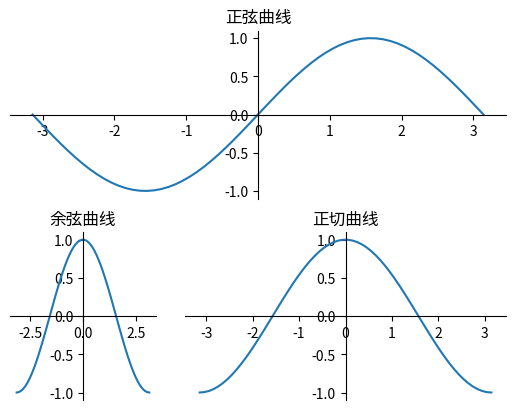

Recreate this plot in Python.
#通过GirdSpec对绘图区域进行分割
import matplotlib.pyplot as plt
import numpy as np
import matplotlib.gridspec as gridspec

plt.figure()
x_data = np.linspace(-np.pi,np.pi,64,endpoint=True)

#将绘图区域分成两行三列
gs = gridspec.GridSpec(2,3)
#指定ax1占用第一行（0）整行
ax1 = plt.subplot(gs[0,:])
#指定ax2占用第二行（1）的第一格
ax2 = plt.subplot(gs[1,0])
#指定ax3占用第二行（1）的第二格
ax3 = plt.subplot(gs[1,1:3])

#绘制正弦曲线
ax1.plot(x_data,np.sin(x_data))
ax1.spines['right'].set_color('none')
ax1.spines['top'].set_color('none')
ax1.spines['bottom'].set_position(('data',0))
ax1.spines['left'].set_position(('data',0))
ax1.set_title('正弦曲线')
 
#绘制余弦曲线
ax2.plot(x_data,np.cos(x_data))
ax2.spines['right'].set_color('none')
ax2.spines['top'].set_color('none')
ax2.spines['bottom'].set_position(('data',0))
ax2.spines['left'].set_position(('data',0))
ax2.set_title('余弦曲线')

#绘制正切曲线
ax3.plot(x_data,np.cos(x_data))
ax3.spines['right'].set_color('none')
ax3.spines['top'].set_color('none')
ax3.spines['bottom'].set_position(('data',0))
ax3.spines['left'].set_position(('data',0))
ax3.set_title('正切曲线')


plt.show()